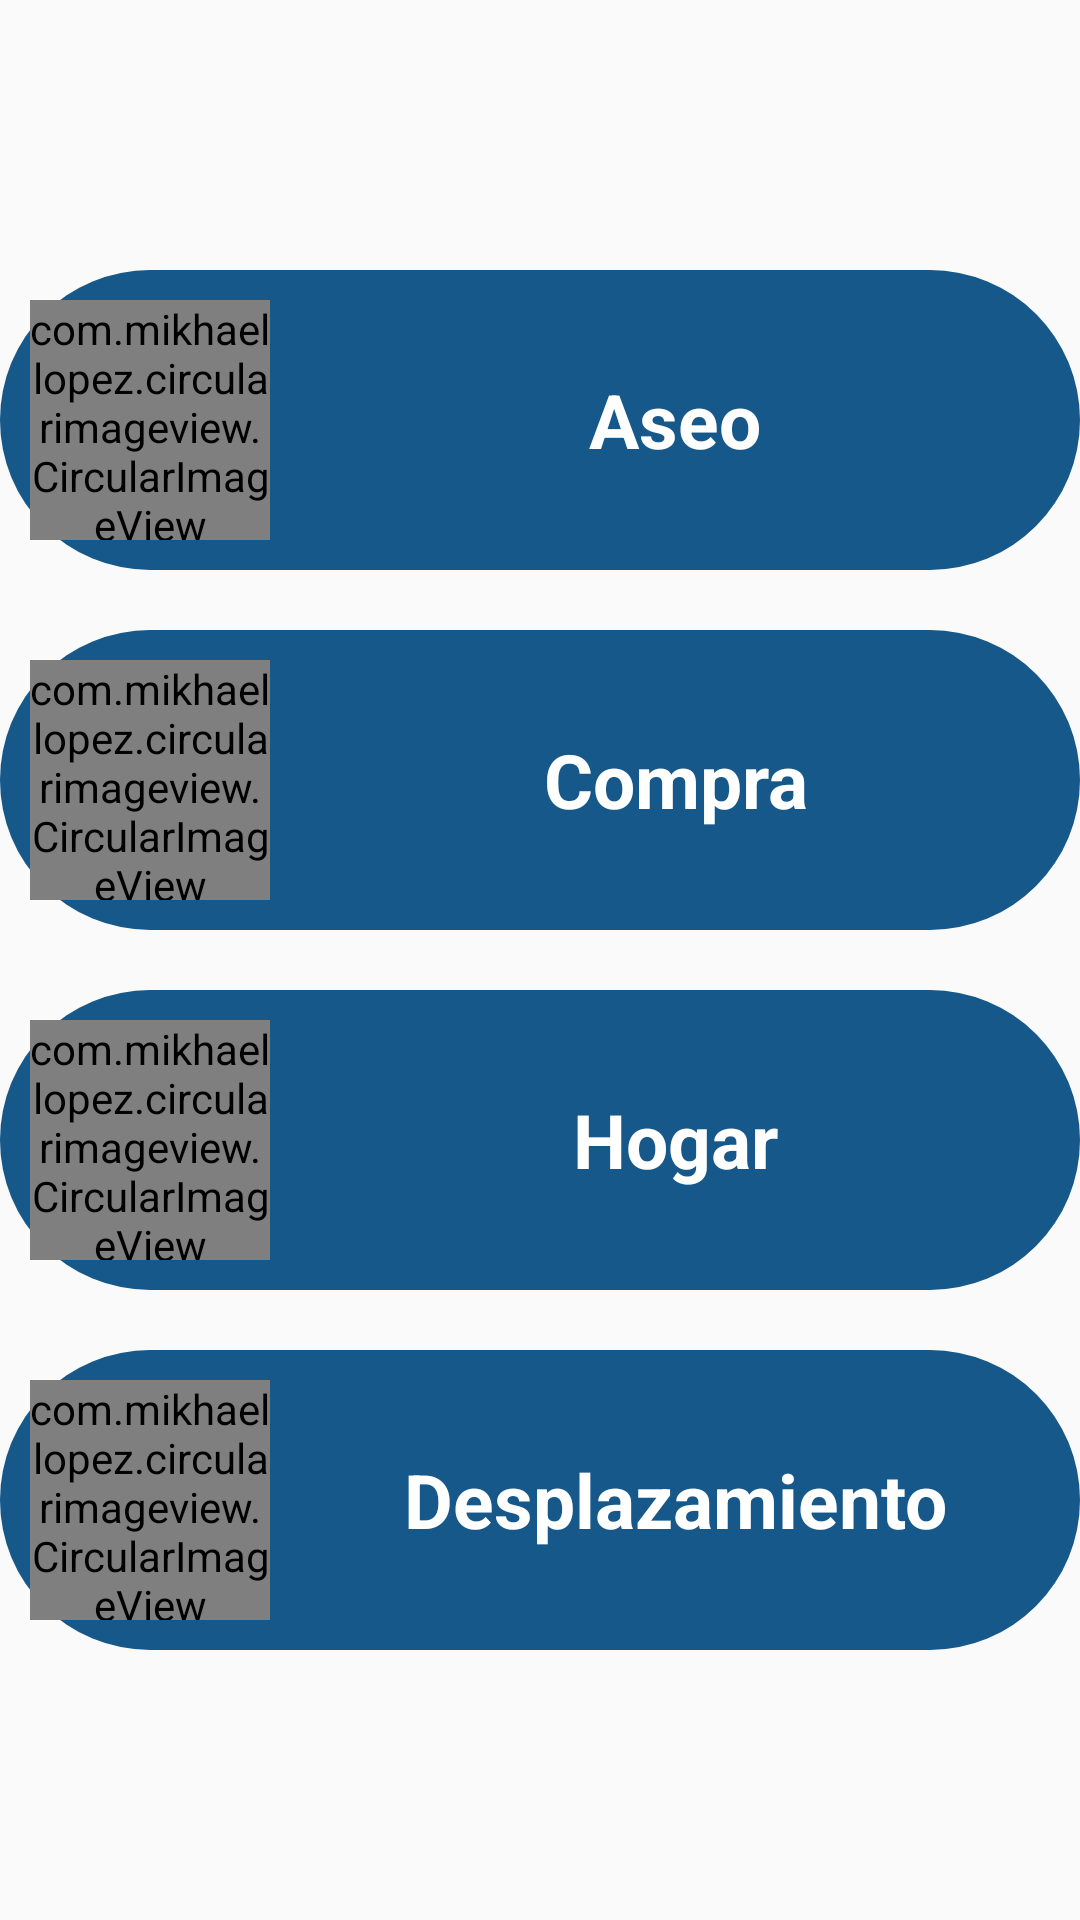

Write the Android layout XML for this screen, with the resource values it uses.
<!-- AndroidManifest.xml: application theme AppTheme -->
<!-- res/layout/asistido_dialog_tipos_ayudas.xml -->
<?xml version="1.0" encoding="utf-8"?>
<LinearLayout xmlns:android="http://schemas.android.com/apk/res/android"
    xmlns:app="http://schemas.android.com/apk/res-auto"
    android:layout_width="320dp"
    android:layout_height="wrap_content"
    android:layout_gravity="center"
    android:background="@android:color/transparent"
    android:gravity="center"
    android:orientation="vertical">


    <LinearLayout
        android:id="@+id/btn_ayuda1"
        android:layout_width="match_parent"
        android:layout_height="wrap_content"
        android:layout_marginVertical="10dp"
        android:background="@drawable/shape_circle"
        android:backgroundTint="@color/azulAuxinet"
        android:gravity="center_vertical"
        android:orientation="horizontal">

        <com.mikhaellopez.circularimageview.CircularImageView
            android:layout_width="80dp"
            android:layout_height="80dp"
            android:layout_margin="10dp"
            android:src="@drawable/ic_shower"
            app:civ_border_color="#EEEEEE"
            app:civ_border_width="0dp"
            app:civ_shadow="false" />

        <TextView
            android:layout_width="match_parent"
            android:layout_height="wrap_content"
            android:layout_marginRight="10dp"
            android:text="Aseo"
            android:textAlignment="center"
            android:textColor="@color/blanco"
            android:textSize="25sp"
            android:textStyle="bold" />
    </LinearLayout>


    <LinearLayout
        android:id="@+id/btn_ayuda2"
        android:layout_width="match_parent"
        android:layout_height="wrap_content"
        android:layout_marginVertical="10dp"
        android:background="@drawable/shape_circle"
        android:backgroundTint="@color/azulAuxinet"
        android:gravity="center_vertical"
        android:orientation="horizontal">

        <com.mikhaellopez.circularimageview.CircularImageView
            android:layout_width="80dp"
            android:layout_height="80dp"
            android:layout_margin="10dp"
            android:src="@drawable/ic_shopping"
            app:civ_border_color="#EEEEEE"
            app:civ_border_width="0dp"
            app:civ_shadow="false" />

        <TextView
            android:layout_width="match_parent"
            android:layout_height="wrap_content"
            android:layout_marginRight="10dp"
            android:text="Compra"
            android:textAlignment="center"
            android:textColor="@color/blanco"
            android:textSize="25sp"
            android:textStyle="bold" />
    </LinearLayout>



    <LinearLayout
        android:id="@+id/btn_ayuda3"
        android:layout_width="match_parent"
        android:layout_height="wrap_content"
        android:layout_marginVertical="10dp"
        android:background="@drawable/shape_circle"
        android:backgroundTint="@color/azulAuxinet"
        android:gravity="center_vertical"
        android:orientation="horizontal">

        <com.mikhaellopez.circularimageview.CircularImageView
            android:layout_width="80dp"
            android:layout_height="80dp"
            android:layout_margin="10dp"
            android:src="@drawable/ic_home"
            app:civ_border_color="#EEEEEE"
            app:civ_border_width="0dp"
            app:civ_shadow="false" />

        <TextView
            android:layout_width="match_parent"
            android:layout_height="wrap_content"
            android:layout_marginRight="10dp"
            android:text="Hogar"
            android:textAlignment="center"
            android:textColor="@color/blanco"
            android:textSize="25sp"
            android:textStyle="bold" />
    </LinearLayout>

    <LinearLayout
        android:id="@+id/btn_ayuda4"
        android:layout_width="match_parent"
        android:layout_height="wrap_content"
        android:layout_marginVertical="10dp"
        android:background="@drawable/shape_circle"
        android:backgroundTint="@color/azulAuxinet"
        android:gravity="center_vertical"
        android:orientation="horizontal">

        <com.mikhaellopez.circularimageview.CircularImageView
            android:layout_width="80dp"
            android:layout_height="80dp"
            android:layout_margin="10dp"
            android:src="@drawable/ic_car"
            app:civ_border_color="#EEEEEE"
            app:civ_border_width="0dp"
            app:civ_shadow="false" />

        <TextView
            android:layout_width="match_parent"
            android:layout_height="wrap_content"
            android:layout_marginRight="10dp"
            android:text="Desplazamiento"
            android:textAlignment="center"
            android:textColor="@color/blanco"
            android:textSize="25sp"
            android:textStyle="bold" />
    </LinearLayout>


</LinearLayout>
<!-- resources referenced by this layout -->
<resources>
  <color name="azulAuxinet">#155889</color>
  <color name="blanco">#ffffff</color>
  <!-- drawable ic_car: vector/xml drawable (drawable, 2325 chars, omitted) -->
  <!-- drawable ic_home: vector/xml drawable (drawable, 3225 chars, omitted) -->
  <!-- drawable ic_shopping: vector/xml drawable (drawable, 3660 chars, omitted) -->
  <!-- drawable ic_shower: vector/xml drawable (drawable, 3447 chars, omitted) -->
  <!-- drawable shape_circle (drawable) -->
  <?xml version="1.0" encoding="utf-8"?>
  <selector xmlns:android="http://schemas.android.com/apk/res/android">
      <item android:state_pressed="false" android:state_selected="false">
          <shape android:shape="rectangle">
              <corners android:radius="180dp" />
              <solid android:color="@color/azulAuxinet" />
          </shape>
      </item>
  </selector>
  <style name="AppTheme" parent="Theme.AppCompat.Light.NoActionBar">
          <item name="actionBarStyle">@style/ActionBarStyle</item>
      </style>
  <style name="ActionBarStyle" parent="Widget.AppCompat.ActionBar">
          <item name="titleTextStyle">@style/ActionBarTitleTextStyle</item>
          <item name="background">@color/colorNaranja</item>
      </style>
  <style name="ActionBarTitleTextStyle" parent="TextAppearance.AppCompat.Widget.ActionBar.Title">
          <item name="android:textColor">#FFFFFF</item>
      </style>
  <color name="colorNaranja">#FF9800</color>
</resources>
